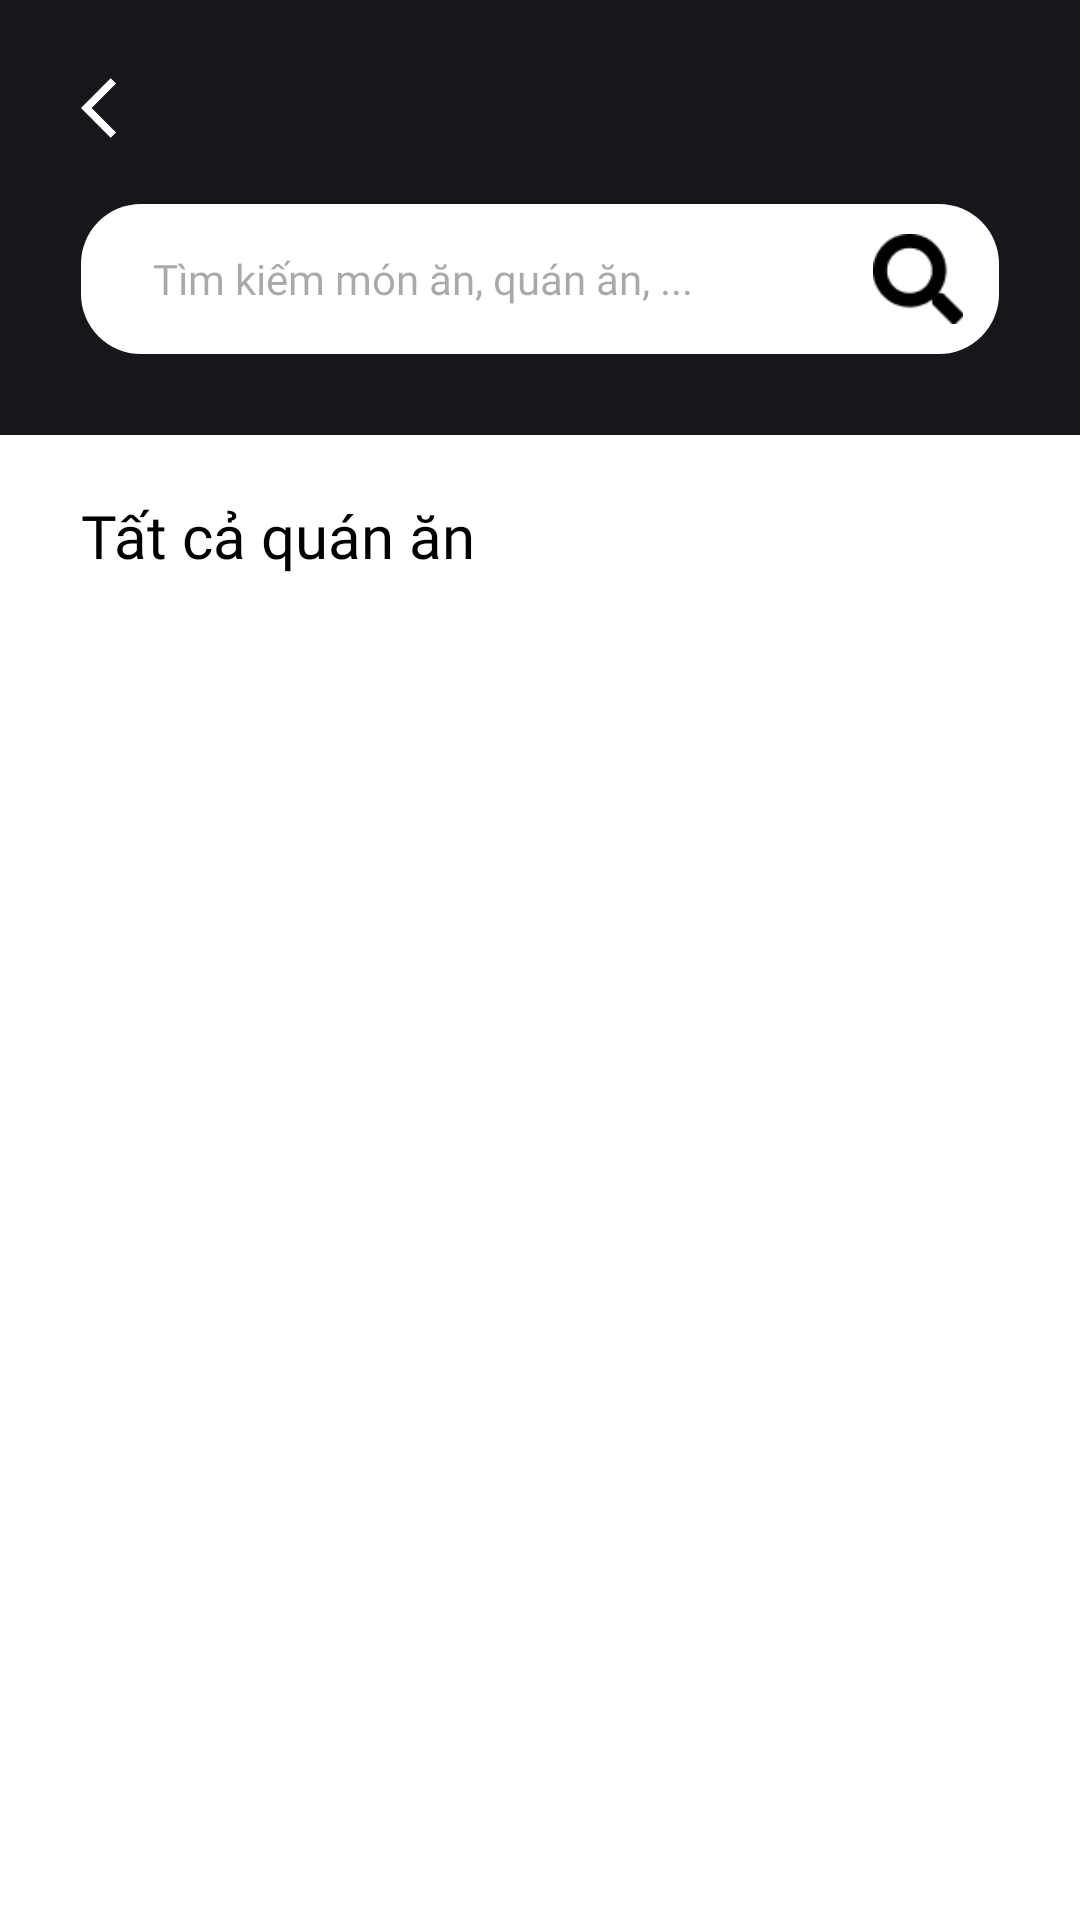

Here is an Android app screen rendered from its layout file. Give the layout XML and the strings, colors and styles it references.
<!-- AndroidManifest.xml: application theme ThemeOverlay.Material3.BottomNavigationView. -->
<!-- res/layout/activity_search.xml -->
<?xml version="1.0" encoding="utf-8"?>
<RelativeLayout xmlns:android="http://schemas.android.com/apk/res/android"
    android:layout_width="match_parent"
    android:layout_height="match_parent"
    android:orientation="vertical"
    android:id="@+id/search_layout"
    android:background="@color/white">

    <RelativeLayout
        android:id="@+id/header"
        android:layout_width="match_parent"
        android:layout_height="wrap_content"
        android:background="@color/black_background"
        android:orientation="vertical"
        android:paddingLeft="27dp"
        android:paddingRight="27dp"
        android:paddingBottom="27dp"
        android:paddingTop="24dp">

        <ImageButton
            android:background="@null"
            android:id="@+id/btn_back"
            android:layout_width="48dp"
            android:layout_height="24dp"
            android:src="@drawable/baseline_arrow_back_ios_24"/>

        <RelativeLayout
            android:layout_marginTop="20dp"
            android:layout_below="@+id/btn_back"
            android:gravity="center"
            android:background="@drawable/search_shape"
            android:orientation="horizontal"
            android:layout_width="match_parent"
            android:layout_height="50dp">

            <EditText
                android:textColor="@color/black"
                android:maxLines="1"
                android:id="@+id/txt_search"
                android:layout_width="289dp"
                android:layout_height="match_parent"
                android:layout_centerVertical="true"
                android:background="@null"
                android:fontFamily="@font/inter_medium"
                android:hint="Tìm kiếm món ăn, quán ăn, ..."
                android:paddingLeft="24dp"
                android:textSize="14dp" />

            <ImageButton
                android:id="@+id/btn_search"
                android:padding="8dp"
                android:background="@drawable/search_icon"
                android:layout_width="30dp"
                android:layout_height="30dp"
                android:layout_marginRight="12dp"
                android:layout_centerVertical="true"
                android:layout_alignParentEnd="true"/>

        </RelativeLayout>
    </RelativeLayout>

    <LinearLayout
        android:layout_below="@+id/header"
        android:paddingLeft="27dp"
        android:paddingRight="27dp"
        android:layout_width="match_parent"
        android:layout_height="wrap_content"
        android:orientation="vertical">

        <TextView
            android:id="@+id/tv_search_title"
            android:layout_width="wrap_content"
            android:layout_height="wrap_content"
            android:text="Tất cả quán ăn"
            android:fontFamily="@font/inter_bold"
            android:textColor="@color/black"
            android:textSize="20dp"
            android:layout_marginTop="20dp" />

        <LinearLayout
            android:layout_width="match_parent"
            android:layout_height="wrap_content"
            android:layout_weight="0.1"
            android:orientation="horizontal">
            <ListView
                android:id="@+id/lsvSearch"
                android:layout_marginTop="12dp"
                android:layout_width="wrap_content"
                android:layout_height="wrap_content"
                android:layout_marginBottom="20dp"
                />
        </LinearLayout>
    </LinearLayout>

</RelativeLayout>
<!-- resources referenced by this layout -->
<resources>
  <color name="black">#FF000000</color>
  <color name="black_background">#17171B</color>
  <color name="white">#FFFFFFFF</color>
  <!-- drawable baseline_arrow_back_ios_24 (drawable) -->
  <vector android:autoMirrored="true" android:height="24dp"
      android:tint="#FFFFFF" android:viewportHeight="24"
      android:viewportWidth="48" android:width="48dp" xmlns:android="http://schemas.android.com/apk/res/android">
      <path android:fillColor="@android:color/white" android:pathData="M11.67,3.87L9.9,2.1 0,12l9.9,9.9 1.77,-1.77L3.54,12z"/>
  </vector>
  <!-- drawable search_icon: png bitmap (drawable, 749 bytes) -->
  <!-- drawable search_shape (drawable) -->
  <?xml version="1.0" encoding="utf-8"?>
  <shape
      xmlns:android="http://schemas.android.com/apk/res/android">
      <solid
          android:color="@android:color/white">
      </solid>
      <stroke
          android:width="0dp"
          android:color="#424242">
      </stroke>
      <corners
          android:topLeftRadius="20dip"
          android:topRightRadius="20dip"
          android:bottomLeftRadius="20dip"
          android:bottomRightRadius="20dip">
      </corners>
  </shape>
  <style name="ThemeOverlay.Material3.BottomNavigationView." parent="Theme.Material3.DayNight.NoActionBar">
          <item name="colorPrimary">@color/white</item>
          <item name="colorPrimaryVariant">@color/white</item>
          <item name="colorOnPrimary">@color/white</item>
  
          <item name="colorSecondary">@color/black_background</item>
          <item name="colorSecondaryVariant">@color/black_background</item>
          <item name="colorOnSecondary">@color/black_background</item>
  
          <item name="android:statusBarColor">?attr/colorPrimaryVariant</item>
      </style>
</resources>
